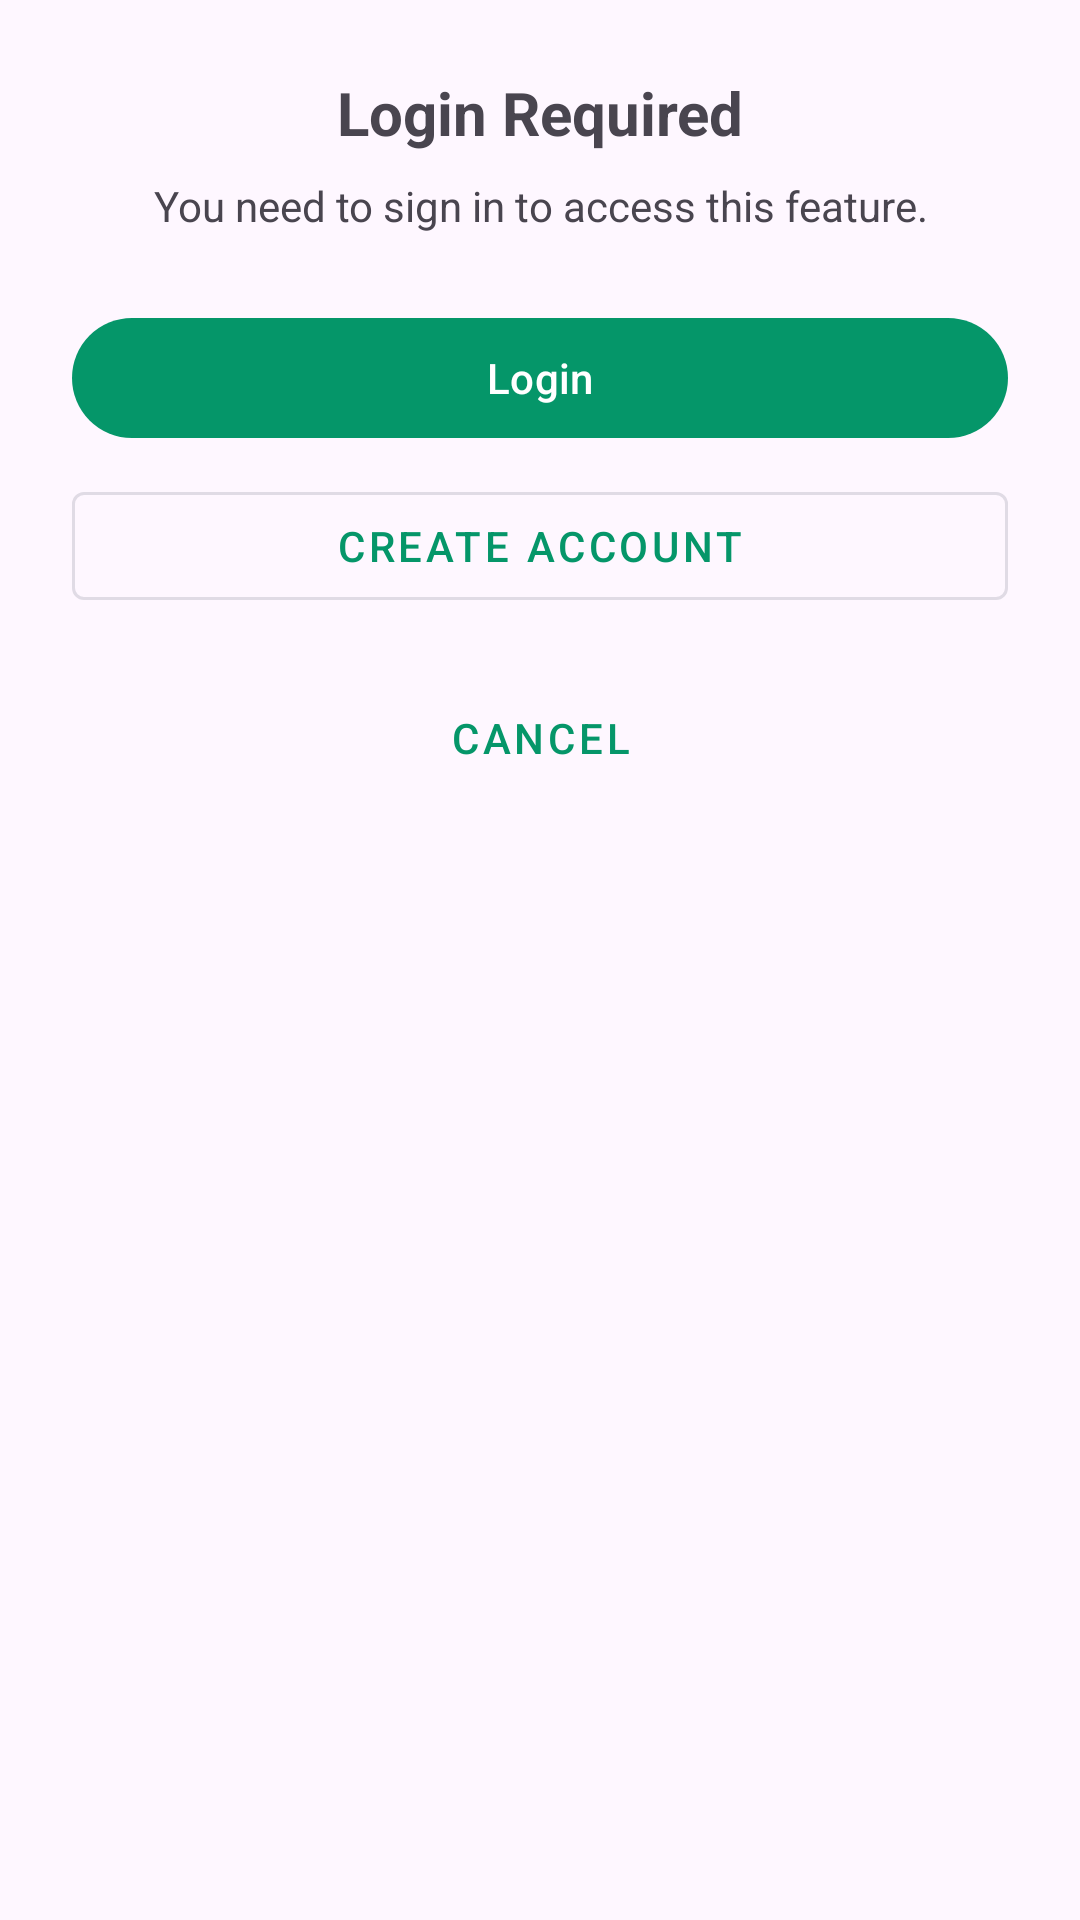

Android layout source for this screen:
<!-- AndroidManifest.xml: application theme Theme.RouteGuard -->
<!-- res/layout/bottom_sheet_login_required.xml -->
<?xml version="1.0" encoding="utf-8"?>
<LinearLayout xmlns:android="http://schemas.android.com/apk/res/android"
    android:layout_width="match_parent"
    android:layout_height="wrap_content"
    android:orientation="vertical"
    android:padding="24dp"
    android:background="@drawable/bottom_sheet_background">

    <TextView
        android:layout_width="match_parent"
        android:layout_height="wrap_content"
        android:text="@string/login_required"
        android:textSize="20sp"
        android:textStyle="bold"
        android:textAlignment="center"
        android:layout_marginBottom="8dp" />
        
    <TextView
        android:layout_width="match_parent"
        android:layout_height="wrap_content"
        android:text="@string/login_required_desc"
        android:textSize="14sp"
        android:textAlignment="center"
        android:layout_marginBottom="24dp" />

    <com.google.android.material.button.MaterialButton
        android:id="@+id/btnLogin"
        android:layout_width="match_parent"
        android:layout_height="wrap_content"
        android:text="@string/login"
        android:layout_marginBottom="8dp"/>

    <com.google.android.material.button.MaterialButton
        android:id="@+id/btnCreateAccount"
        style="@style/Widget.MaterialComponents.Button.OutlinedButton"
        android:layout_width="match_parent"
        android:layout_height="wrap_content"
        android:text="@string/create_account"
        android:layout_marginBottom="16dp"/>
        
    <com.google.android.material.button.MaterialButton
        android:id="@+id/btnNotNow"
        style="@style/Widget.MaterialComponents.Button.TextButton"
        android:layout_width="match_parent"
        android:layout_height="wrap_content"
        android:text="@string/cancel" />

</LinearLayout>
<!-- resources referenced by this layout -->
<resources>
  <string name="cancel">Cancel</string>
  <string name="create_account">Create Account</string>
  <string name="login">Login</string>
  <string name="login_required">Login Required</string>
  <string name="login_required_desc">You need to sign in to access this feature.</string>
  <style name="Theme.RouteGuard" parent="Base.Theme.RouteGuard" />
  <style name="Base.Theme.RouteGuard" parent="Theme.Material3.DayNight.NoActionBar">
          
          <item name="colorPrimary">@color/rg_primary</item>
          <item name="colorOnPrimary">@color/rg_on_primary</item>
          <item name="colorPrimaryContainer">@color/rg_primary_container</item>
          <item name="colorOnPrimaryContainer">@color/rg_on_primary_container</item>
  
          
          <item name="colorSecondary">@color/rg_secondary</item>
          <item name="colorOnSecondary">@color/rg_on_secondary</item>
          <item name="colorSecondaryContainer">@color/rg_secondary_container</item>
          <item name="colorOnSecondaryContainer">@color/rg_on_secondary_container</item>
  
          
          <item name="colorTertiary">@color/rg_tertiary</item>
          <item name="colorOnTertiary">@color/rg_on_tertiary</item>
          <item name="colorTertiaryContainer">@color/rg_tertiary_container</item>
          <item name="colorOnTertiaryContainer">@color/rg_on_tertiary_container</item>
  
          
          <item name="colorSurface">@color/rg_surface</item>
          <item name="colorOnSurface">@color/rg_on_surface</item>
          <item name="colorSurfaceVariant">@color/rg_surface_variant</item>
          <item name="colorOnSurfaceVariant">@color/rg_on_surface_variant</item>
          <item name="colorOutline">@color/rg_outline</item>
  
          
          <item name="shapeAppearanceCornerSmall">@style/ShapeAppearance.Material3.Corner.Small</item>
          <item name="shapeAppearanceCornerMedium">@style/ShapeAppearance.Material3.Corner.Medium</item>
          <item name="shapeAppearanceCornerLarge">@style/ShapeAppearance.Material3.Corner.Large</item>
      </style>
  <color name="rg_primary">#059669</color>
  <color name="rg_on_primary">#FFFFFF</color>
  <color name="rg_primary_container">#D1FAE5</color>
  <color name="rg_on_primary_container">#064E3B</color>
  <color name="rg_secondary">#2563EB</color>
  <color name="rg_on_secondary">#FFFFFF</color>
  <color name="rg_secondary_container">#DBEAFE</color>
  <color name="rg_on_secondary_container">#1E3A8A</color>
  <color name="rg_tertiary">#D97706</color>
  <color name="rg_on_tertiary">#FFFFFF</color>
  <color name="rg_tertiary_container">#FEF3C7</color>
  <color name="rg_on_tertiary_container">#78350F</color>
  <color name="rg_surface">#FFFFFF</color>
  <color name="rg_on_surface">#0F172A</color>
  <color name="rg_surface_variant">#F8FAFC</color>
  <color name="rg_on_surface_variant">#334155</color>
  <color name="rg_outline">#CBD5E1</color>
</resources>
